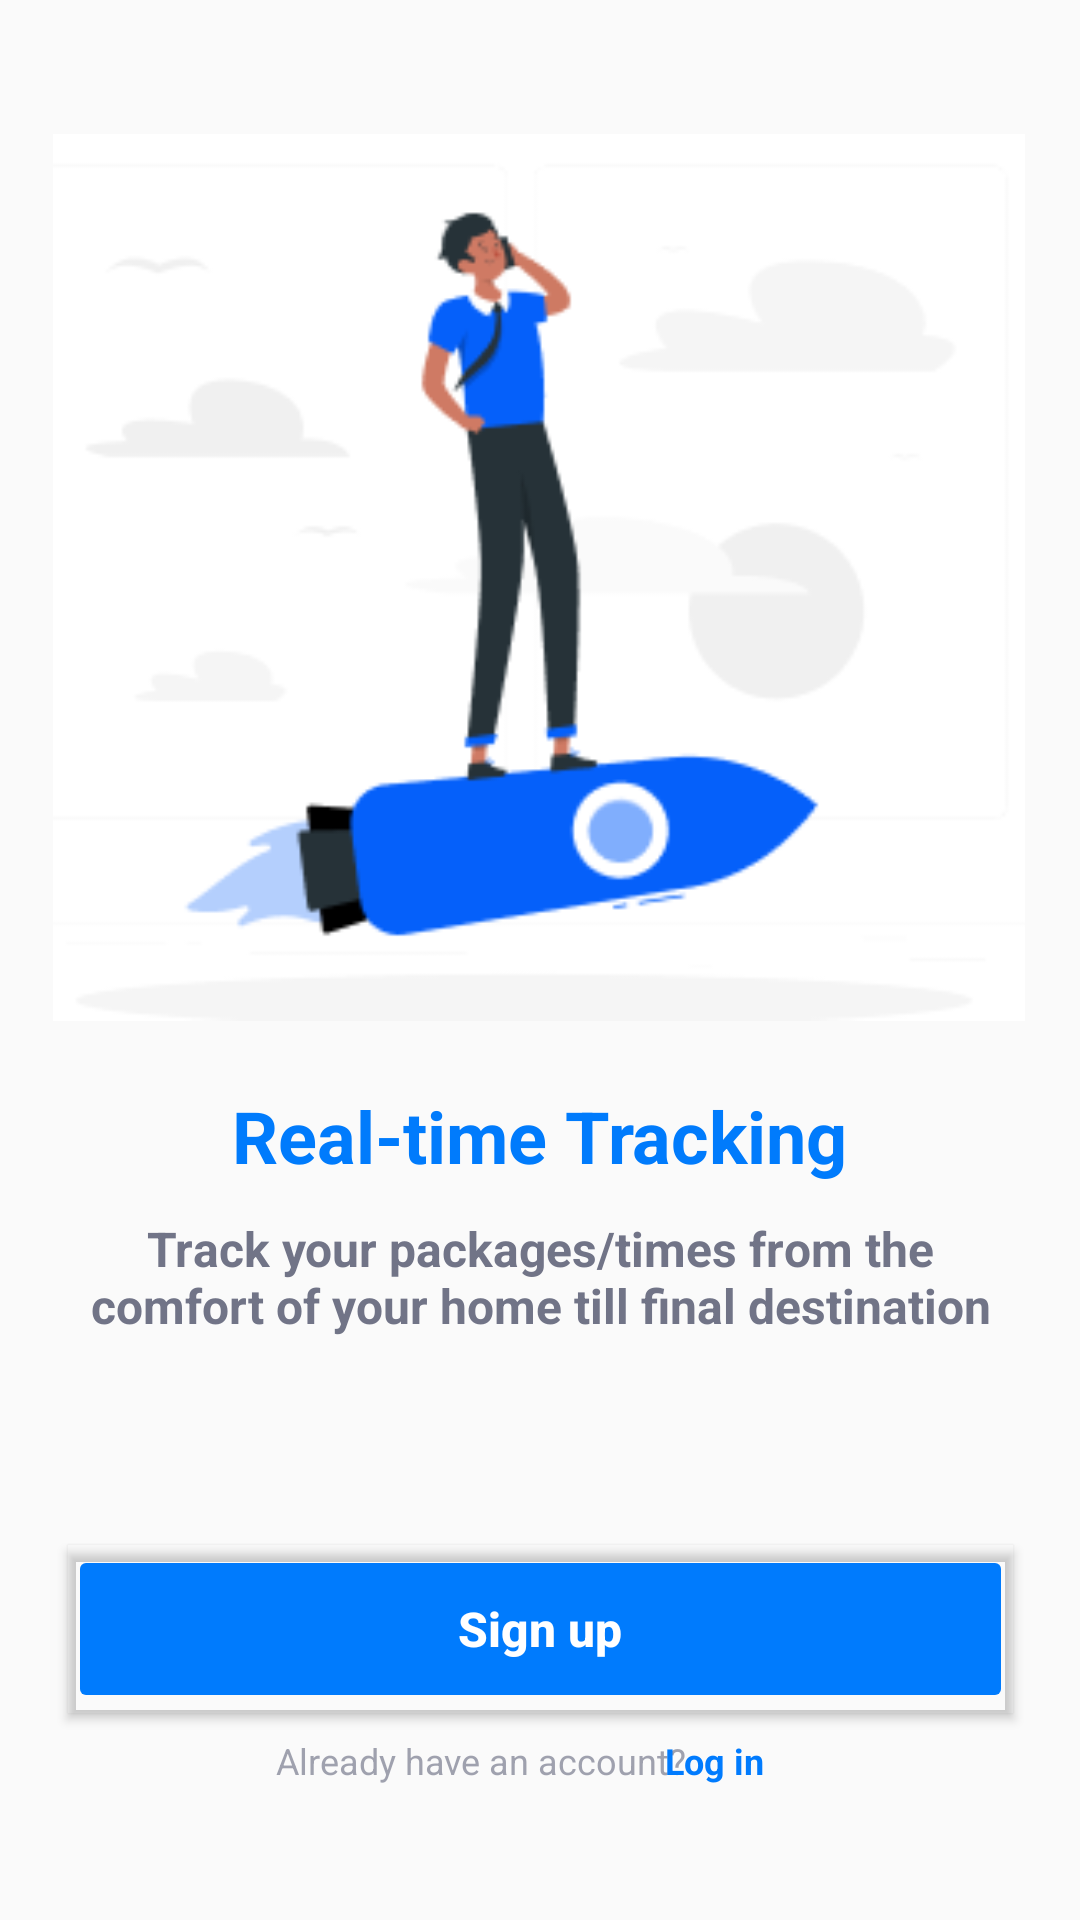

This screen was rendered from an Android layout file. Write that file and the resources it references.
<!-- AndroidManifest.xml: application theme Theme.AppCompat.Light -->
<!-- res/layout/activity_main.xml -->
<?xml version="1.0" encoding="utf-8"?>
<androidx.constraintlayout.widget.ConstraintLayout xmlns:android="http://schemas.android.com/apk/res/android"
    xmlns:app="http://schemas.android.com/apk/res-auto"
    xmlns:tools="http://schemas.android.com/tools"
    android:layout_width="match_parent"
    android:layout_height="match_parent"
    tools:context=".MainActivity">

    <Button
        android:id="@+id/button4"
        android:layout_width="315dp"
        android:layout_height="56dp"
        android:backgroundTint="#007BFD"
        android:outlineProvider="bounds"
        android:text="Sign up"
        android:textAllCaps="false"
        android:textColor="#FFFFFF"
        android:textSize="16sp"
        android:textStyle="bold"
        app:layout_constraintBottom_toBottomOf="parent"
        app:layout_constraintEnd_toEndOf="parent"
        app:layout_constraintStart_toStartOf="parent"
        app:layout_constraintTop_toTopOf="parent"
        app:layout_constraintVertical_bias="0.882" />

    <TextView
        android:id="@+id/textView3"
        android:layout_width="303dp"
        android:layout_height="49dp"
        android:text="Track your packages/times from the comfort of your home till final destination"
        android:textAlignment="center"
        android:textColor="#717487"
        android:textSize="16sp"
        android:textStyle="bold"
        app:layout_constraintBottom_toBottomOf="parent"
        app:layout_constraintEnd_toEndOf="parent"
        app:layout_constraintStart_toStartOf="parent"
        app:layout_constraintTop_toTopOf="parent"
        app:layout_constraintVertical_bias="0.686" />

    <TextView
        android:id="@+id/textView5"
        android:layout_width="143dp"
        android:layout_height="17dp"
        android:text="Already have an account?"
        android:textAlignment="center"
        android:textColor="#A8717487"
        android:textSize="12sp"
        app:layout_constraintBottom_toBottomOf="parent"
        app:layout_constraintEnd_toEndOf="parent"
        app:layout_constraintHorizontal_bias="0.41"
        app:layout_constraintStart_toStartOf="parent"
        app:layout_constraintTop_toTopOf="parent"
        app:layout_constraintVertical_bias="0.929" />

    <TextView
        android:id="@+id/textView6"
        android:layout_width="40dp"
        android:layout_height="17dp"
        android:text="Log in"
        android:textAlignment="center"
        android:textColor="#007BFE"
        android:textSize="12sp"
        android:textStyle="bold"
        app:layout_constraintBottom_toBottomOf="parent"
        app:layout_constraintEnd_toEndOf="parent"
        app:layout_constraintHorizontal_bias="0.681"
        app:layout_constraintStart_toStartOf="parent"
        app:layout_constraintTop_toTopOf="parent"
        app:layout_constraintVertical_bias="0.929" />

    <TextView
        android:id="@+id/textView4"
        android:layout_width="254dp"
        android:layout_height="32dp"
        android:layout_gravity="center"
        android:text="Real-time Tracking"
        android:textAlignment="center"
        android:textAllCaps="false"
        android:textColor="#007BFC"
        android:textSize="24sp"
        android:textStyle="bold"
        app:layout_constraintBottom_toBottomOf="parent"
        app:layout_constraintEnd_toEndOf="parent"
        app:layout_constraintHorizontal_bias="0.496"
        app:layout_constraintStart_toStartOf="parent"
        app:layout_constraintTop_toTopOf="parent"
        app:layout_constraintVertical_bias="0.596" />

    <ImageView
        android:id="@+id/imageView"
        android:layout_width="324dp"
        android:layout_height="315dp"
        app:layout_constraintBottom_toBottomOf="parent"
        app:layout_constraintEnd_toEndOf="parent"
        app:layout_constraintHorizontal_bias="0.494"
        app:layout_constraintStart_toStartOf="parent"
        app:layout_constraintTop_toTopOf="parent"
        app:layout_constraintVertical_bias="0.108"
        app:srcCompat="@drawable/screen3" />

</androidx.constraintlayout.widget.ConstraintLayout>
<!-- resources referenced by this layout -->
<resources>
  <!-- drawable screen3: png bitmap (drawable, 9940 bytes) -->
  <style name="Theme.AppCompat.Light" parent="Base.Theme.AppCompat.Light" />
  <style name="Base.Theme.AppCompat.Light" parent="Theme.Material3.DayNight.NoActionBar">
          
          
      </style>
</resources>
